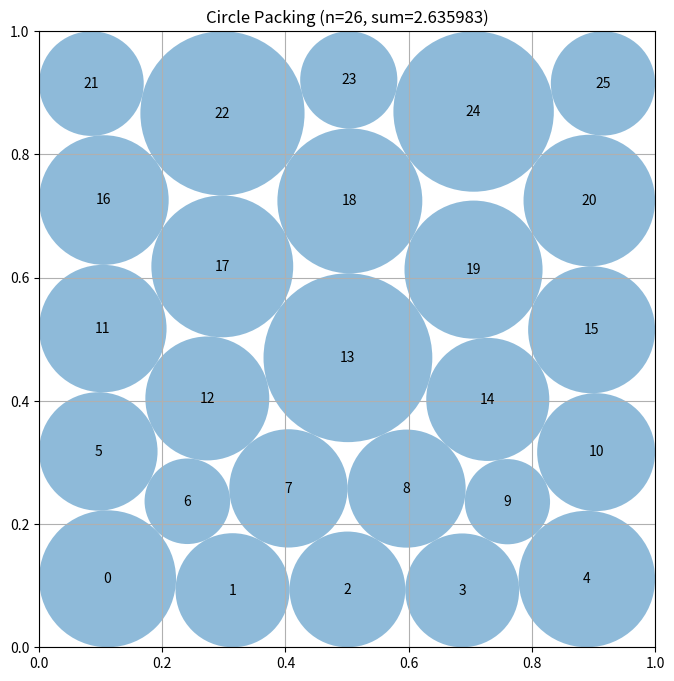

Reproduce this figure in Python.
# EVOLVE-BLOCK-START
"""Constructor-based circle packing for n=26 circles"""
import numpy as np


def construct_packing():
    """Optimize 26 independently sized circles from several hexagonal seeds.

    The variables are all center coordinates and radii.  SLSQP maximizes the
    radius sum subject to square-boundary and every pairwise distance
    constraint.  Several slightly asymmetric triangular-lattice seeds are
    useful because the best finite-square packing is not perfectly symmetric.
    """
    n = 26
    ii, jj = np.triu_indices(n, 1)

    # Each possible vertical location of the six-circle layer defines a
    # distinct boundary-contact graph.  They are equivalent in the infinite
    # lattice but not in a finite square.
    bases = []
    for six_row in range(5):
        points = []
        for row in range(5):
            count = 6 if row == six_row else 5
            xs = np.linspace(0.10, 0.90, 6) if count == 6 else np.linspace(0.18, 0.82, 5)
            points.extend((x, 0.14 + 0.18 * row) for x in xs)
        bases.append(np.asarray(points, dtype=float))
    base = bases[0]

    def constraints(z):
        """Return boundary and squared pair-separation slacks."""
        c = z[:2 * n].reshape(n, 2)
        r = z[2 * n:]
        boundary = np.concatenate((c[:, 0] - r, 1.0 - c[:, 0] - r,
                                   c[:, 1] - r, 1.0 - c[:, 1] - r))
        delta = c[ii] - c[jj]
        separation = np.einsum("ij,ij->i", delta, delta) - (r[ii] + r[jj]) ** 2
        return np.concatenate((boundary, separation))

    def constraint_jacobian(z):
        """Return the exact dense Jacobian of all packing slacks."""
        c = z[:2 * n].reshape(n, 2)
        r = z[2 * n:]
        m = len(ii)
        J = np.zeros((4 * n + m, 3 * n), dtype=float)
        k = np.arange(n)

        J[k, 2 * k] = 1.0
        J[k, 2 * n + k] = -1.0
        J[n + k, 2 * k] = -1.0
        J[n + k, 2 * n + k] = -1.0
        J[2 * n + k, 2 * k + 1] = 1.0
        J[2 * n + k, 2 * n + k] = -1.0
        J[3 * n + k, 2 * k + 1] = -1.0
        J[3 * n + k, 2 * n + k] = -1.0

        q = 4 * n + np.arange(m)
        d = c[ii] - c[jj]
        rs = r[ii] + r[jj]
        J[q, 2 * ii] = 2.0 * d[:, 0]
        J[q, 2 * ii + 1] = 2.0 * d[:, 1]
        J[q, 2 * jj] = -2.0 * d[:, 0]
        J[q, 2 * jj + 1] = -2.0 * d[:, 1]
        J[q, 2 * n + ii] = -2.0 * rs
        J[q, 2 * n + jj] = -2.0 * rs
        return J

    def scaled_objective(z):
        """Return the radius sum after uniform scaling to strict feasibility."""
        c = z[:2 * n].reshape(n, 2)
        r = z[2 * n:]
        border = np.minimum.reduce((c[:, 0], c[:, 1], 1.0 - c[:, 0], 1.0 - c[:, 1]))
        d = c[ii] - c[jj]
        distance = np.sqrt(np.einsum("ij,ij->i", d, d))
        factor = min(1.0, np.min(border / r), np.min(distance / (r[ii] + r[jj])))
        return np.sum(r) * max(0.0, factor)

    best = None
    best_score = -np.inf
    try:
        from scipy.optimize import minimize

        objective_gradient = np.r_[np.zeros(2 * n), -np.ones(n)]
        bounds = [(0.0, 1.0)] * (2 * n) + [(1.0e-5, 0.5)] * n

        def penalized_value_and_gradient(z, weight):
            """Return augmented-penalty objective and analytic gradient.

            Negative geometric slacks are penalized quadratically.  A
            continuation in ``weight`` permits substantial rearrangements of
            the contact graph before the final exact constrained solve.
            """
            slack = constraints(z)
            violated = np.minimum(slack, 0.0)
            value = -np.sum(z[2 * n:]) + weight * np.dot(violated, violated)
            gradient = objective_gradient + 2.0 * weight * (
                constraint_jacobian(z).T @ violated
            )
            return value, gradient

        # L-BFGS-B penalty continuation is deliberately used before SLSQP:
        # it can cross temporarily infeasible configurations and consequently
        # explores layer/contact patterns unavailable to a feasible-only run.
        for seed in range(80):
            rng = np.random.default_rng(731 + seed)
            centers0 = bases[seed % len(bases)].copy()
            if seed:
                centers0 += rng.normal(0.0, 0.013, centers0.shape)
            z = np.concatenate((centers0.ravel(), np.full(n, 0.038)))

            for weight in (2.0e2, 5.0e3, 1.0e5):
                penalty_result = minimize(
                    lambda q, w=weight: penalized_value_and_gradient(q, w),
                    z,
                    jac=True,
                    method="L-BFGS-B",
                    bounds=bounds,
                    options={"maxiter": 180, "ftol": 1.0e-13, "gtol": 1.0e-8},
                )
                z = penalty_result.x

            # The penalty point is normally very close to feasible.  SLSQP
            # now only needs to enforce exact contacts and maximize locally.
            result = minimize(
                lambda q: -np.sum(q[2 * n:]),
                z,
                jac=lambda q: objective_gradient,
                method="SLSQP",
                bounds=bounds,
                constraints={"type": "ineq", "fun": constraints,
                             "jac": constraint_jacobian},
                options={"maxiter": 1000, "ftol": 1.0e-11, "disp": False},
            )

            for candidate in (z, result.x):
                score = scaled_objective(candidate)
                if np.isfinite(score) and score > best_score:
                    best = candidate.copy()
                    best_score = score
    except Exception:
        best = None

    if best is None:
        centers = base
        radii = np.full(n, 0.038)
    else:
        centers = best[:2 * n].reshape(n, 2)
        radii = best[2 * n:].copy()

    # Optimizers may return constraints violated at roundoff level.  A common
    # scale factor retains the optimized radius proportions while making the
    # reported packing strictly feasible.
    border_limit = np.min(np.concatenate(
        (centers[:, 0], centers[:, 1], 1.0 - centers[:, 0], 1.0 - centers[:, 1])
    ).reshape(4, n), axis=0)
    delta = centers[ii] - centers[jj]
    distances = np.sqrt(np.einsum("ij,ij->i", delta, delta))
    pair_limit = np.min(distances / (radii[ii] + radii[jj]))
    # The limit above is computed from every boundary and pair constraint.
    # Keep only a double-precision-sized inward margin rather than discarding
    # one part per million of the optimized objective.
    scale = min(1.0, np.min(border_limit / radii), pair_limit) * (1.0 - 1.0e-10)
    radii *= scale

    return centers, radii, float(np.sum(radii))


def compute_max_radii(centers):
    """
    Compute the maximum possible radii for each circle position
    such that they don't overlap and stay within the unit square.

    Args:
        centers: np.array of shape (n, 2) with (x, y) coordinates

    Returns:
        np.array of shape (n) with radius of each circle
    """
    n = centers.shape[0]
    radii = np.ones(n)

    # First, limit by distance to square borders
    for i in range(n):
        x, y = centers[i]
        # Distance to borders
        radii[i] = min(x, y, 1 - x, 1 - y)

    # Then, limit by distance to other circles
    # Each pair of circles with centers at distance d can have
    # sum of radii at most d to avoid overlap
    for i in range(n):
        for j in range(i + 1, n):
            dist = np.sqrt(np.sum((centers[i] - centers[j]) ** 2))

            # If current radii would cause overlap
            if radii[i] + radii[j] > dist:
                # Scale both radii proportionally
                scale = dist / (radii[i] + radii[j])
                radii[i] *= scale
                radii[j] *= scale

    return radii


# EVOLVE-BLOCK-END


# This part remains fixed (not evolved)
def run_packing():
    """Run the circle packing constructor for n=26"""
    centers, radii, sum_radii = construct_packing()
    return centers, radii, sum_radii


def visualize(centers, radii):
    """
    Visualize the circle packing

    Args:
        centers: np.array of shape (n, 2) with (x, y) coordinates
        radii: np.array of shape (n) with radius of each circle
    """
    import matplotlib.pyplot as plt
    from matplotlib.patches import Circle

    fig, ax = plt.subplots(figsize=(8, 8))

    # Draw unit square
    ax.set_xlim(0, 1)
    ax.set_ylim(0, 1)
    ax.set_aspect("equal")
    ax.grid(True)

    # Draw circles
    for i, (center, radius) in enumerate(zip(centers, radii)):
        circle = Circle(center, radius, alpha=0.5)
        ax.add_patch(circle)
        ax.text(center[0], center[1], str(i), ha="center", va="center")

    plt.title(f"Circle Packing (n={len(centers)}, sum={sum(radii):.6f})")
    plt.show()


if __name__ == "__main__":
    centers, radii, sum_radii = run_packing()
    print(f"Sum of radii: {sum_radii}")
    # AlphaEvolve improved this to 2.635

    # Uncomment to visualize:
    visualize(centers, radii)
